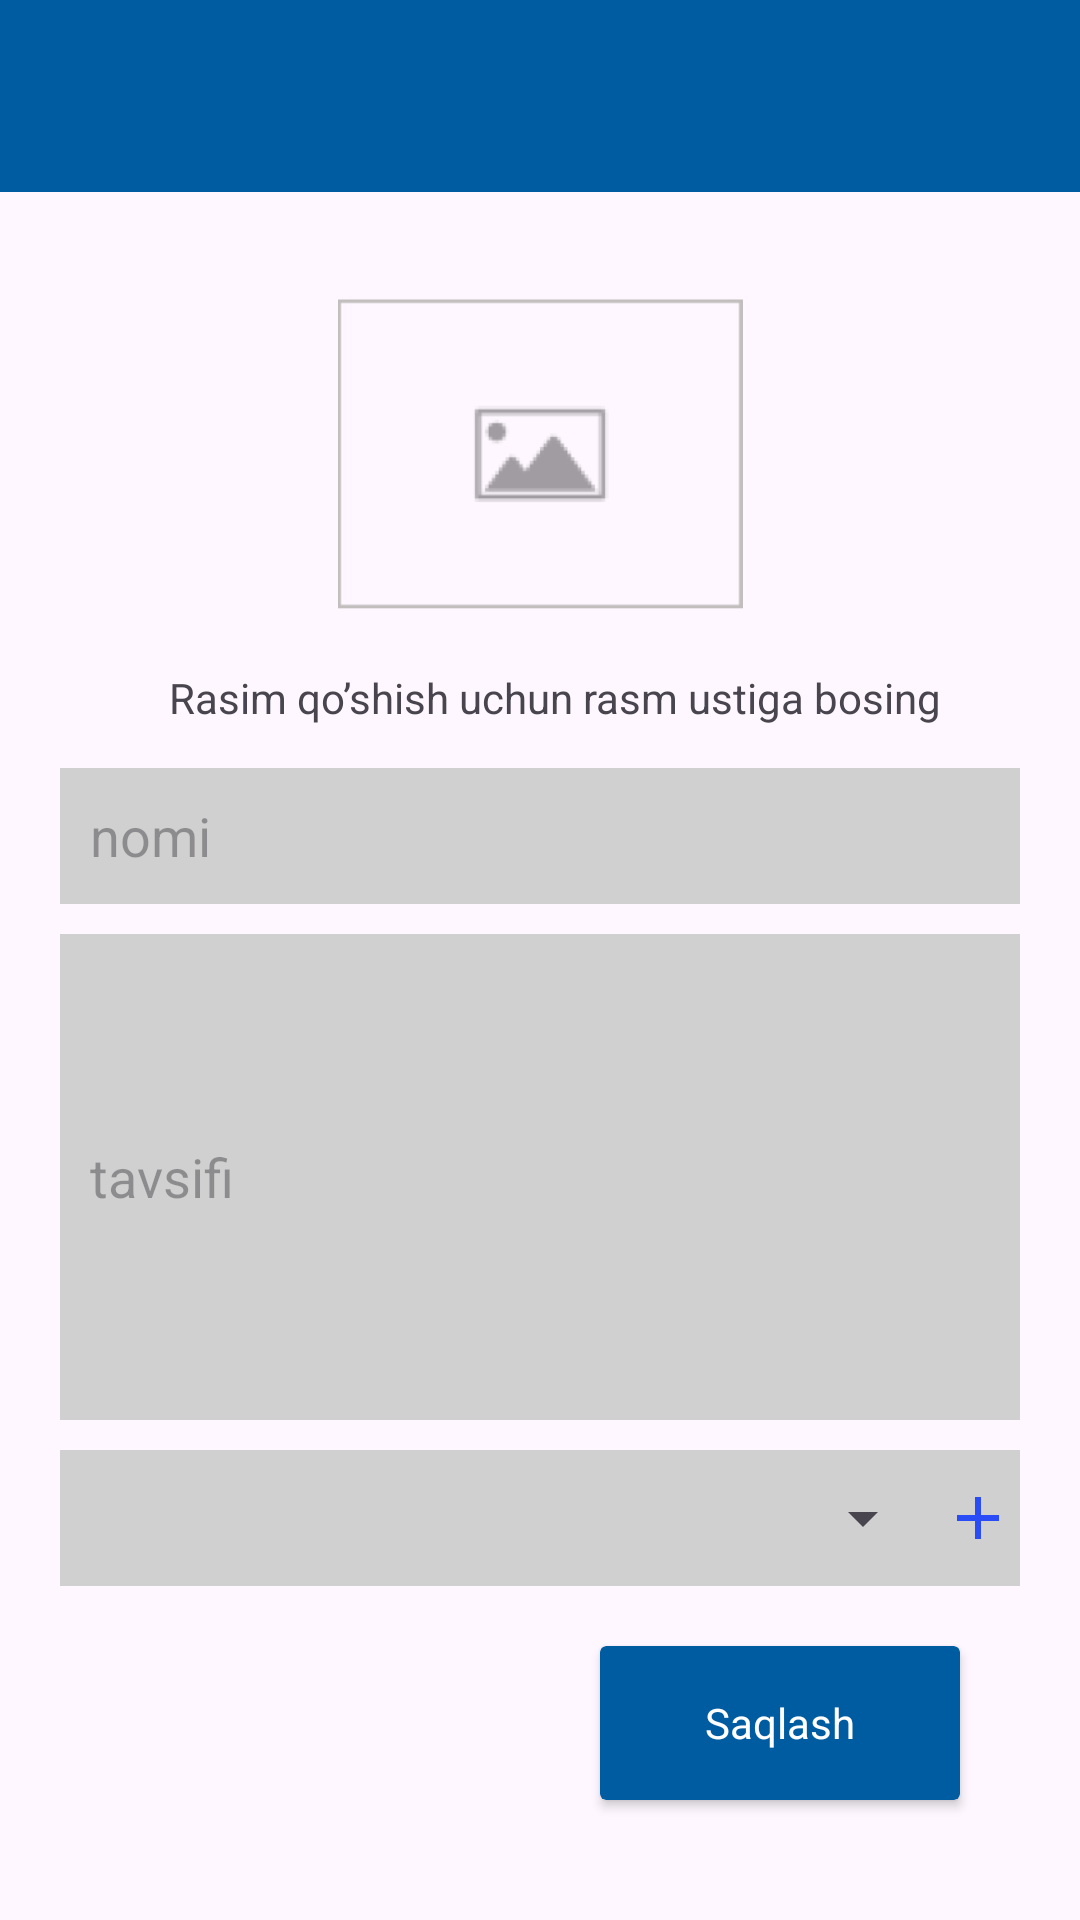

Produce the Android XML layout that renders to this screen, including the resource entries it uses.
<!-- AndroidManifest.xml: application theme Theme._651 -->
<!-- res/layout/fragment_add.xml -->
<?xml version="1.0" encoding="utf-8"?>
<LinearLayout xmlns:android="http://schemas.android.com/apk/res/android"
    xmlns:tools="http://schemas.android.com/tools"
    android:layout_width="match_parent"
    android:layout_height="match_parent"
    xmlns:app="http://schemas.android.com/apk/res-auto"
    tools:context=".AddFragment"
    android:orientation="vertical">


    <FrameLayout
        android:id="@+id/layout2"
        android:visibility="gone"
        android:layout_width="match_parent"
        android:layout_height="match_parent"
        >
        <androidx.camera.view.PreviewView
            android:id="@+id/previewView_camera"
            android:layout_width="match_parent"
            android:layout_height="match_parent"/>

        <androidx.constraintlayout.widget.ConstraintLayout
            android:layout_width="match_parent"
            android:layout_height="match_parent"
            >


            <ImageView
                android:id="@+id/btn_camera"
                app:layout_constraintTop_toTopOf="parent"
                app:layout_constraintBottom_toBottomOf="parent"
                app:layout_constraintLeft_toLeftOf="parent"
                app:layout_constraintRight_toRightOf="parent"
                app:layout_constraintVertical_bias="0.95"
                android:layout_width="40dp"
                android:layout_height="40dp"
                android:src="@drawable/camera"/>

            <ImageView
                android:id="@+id/btn_camera_front"
                app:layout_constraintTop_toTopOf="parent"
                app:layout_constraintBottom_toBottomOf="parent"
                app:layout_constraintLeft_toRightOf="@+id/btn_camera"
                app:layout_constraintRight_toRightOf="parent"
                app:layout_constraintVertical_bias="0.95"
                android:layout_width="40dp"
                android:layout_height="40dp"
                android:src="@drawable/camerar"/>

            <ImageView
                android:id="@+id/btn_camera_gallery"
                app:layout_constraintTop_toTopOf="parent"
                app:layout_constraintBottom_toBottomOf="parent"
                app:layout_constraintLeft_toLeftOf="parent"
                app:layout_constraintRight_toLeftOf="@+id/btn_camera"
                app:layout_constraintVertical_bias="0.95"
                android:layout_width="40dp"
                android:layout_height="40dp"
                android:src="@mipmap/galery"/>

        </androidx.constraintlayout.widget.ConstraintLayout>




    </FrameLayout>


    <LinearLayout
        android:visibility="visible"
        android:id="@+id/layout1"
        android:layout_width="match_parent"
        android:layout_height="match_parent"
        android:orientation="vertical">
        <androidx.appcompat.widget.Toolbar
            app:titleTextColor="@color/white"
            app:layout_constraintTop_toTopOf="parent"
            app:layout_constraintBottom_toTopOf="@id/rv_view"
            android:id="@+id/toolbar"
            android:layout_width="match_parent"
            android:layout_height="?actionBarSize"
            android:background="#005CA1"/>

        <LinearLayout
            android:layout_margin="20dp"
            android:layout_width="match_parent"
            android:layout_height="match_parent"
            android:orientation="vertical">

            <LinearLayout
                android:layout_width="match_parent"
                android:layout_height="0dp"
                android:layout_weight="2.5"
                android:orientation="vertical">

                <LinearLayout
                    android:gravity="center"
                    android:layout_width="match_parent"
                    android:layout_height="0dp"
                    android:layout_weight="5">



                    <ImageView
                        android:id="@+id/add_image"
                        android:layout_width="match_parent"
                        android:layout_height="match_parent"
                        android:src="@mipmap/imag2_foreground" />
                </LinearLayout>
                <LinearLayout
                    android:gravity="center"
                    android:layout_width="match_parent"
                    android:layout_height="0dp"
                    android:layout_weight="1">

                    <TextView
                        android:layout_marginStart="10dp"
                        android:layout_width="match_parent"
                        android:layout_height="wrap_content"
                        android:text="Rasim qo’shish uchun rasm ustiga bosing"
                        android:gravity="center"/>
                </LinearLayout>



            </LinearLayout>

            <LinearLayout
                android:layout_marginTop="10dp"
                android:layout_width="match_parent"
                android:layout_height="0dp"
                android:background="#D1D0D0"
                android:layout_weight="0.7">

                <EditText
                    android:layout_marginStart="10dp"
                    android:id="@+id/name"
                    android:layout_width="match_parent"
                    android:layout_height="match_parent"
                    android:background="@null"
                    android:hint="nomi"/>


            </LinearLayout>



            <LinearLayout
                android:layout_marginTop="10dp"
                android:layout_width="match_parent"
                android:layout_height="0dp"
                android:layout_weight="2.5"
                android:background="#D1D0D0">

                <EditText
                    android:id="@+id/tavsifi"
                    android:layout_width="match_parent"
                    android:layout_height="match_parent"
                    android:background="@null"
                    android:layout_marginStart="10dp"
                    android:hint="tavsifi"/>

            </LinearLayout>

            <LinearLayout
                android:id="@+id/spinnir"
                android:layout_marginTop="10dp"
                android:layout_width="match_parent"
                android:layout_height="0dp"
                android:layout_weight="0.7"
                android:background="#D1D0D0"
                android:orientation="horizontal">

                <Spinner
                    android:id="@+id/tab_name"
                    android:layout_width="0dp"
                    android:layout_weight="3"
                    android:layout_height="match_parent"
                    android:layout_marginStart="10dp"
                    android:hint="Qaysi turga kirishi"/>

                <ImageView
                    android:layout_width="0dp"
                    android:layout_height="wrap_content"
                    android:src="@drawable/add_24"
                    android:layout_weight="0.3"
                    android:layout_gravity="center"
                    android:id="@+id/btn_add_bolm"/>


            </LinearLayout>

            <LinearLayout
                android:visibility="gone"
                android:id="@+id/add_bolim"
                android:layout_marginTop="10dp"
                android:layout_width="match_parent"
                android:layout_height="0dp"
                android:background="#D1D0D0"
                android:layout_weight="0.7"
                android:orientation="horizontal">

                <EditText
                    android:layout_marginStart="10dp"
                    android:id="@+id/add_bolim_name"
                    android:layout_width="0dp"
                    android:layout_weight="3"
                    android:layout_height="match_parent"
                    android:background="@null"
                    android:hint="Yangi bo'lim nomini kriting"/>

                <ImageView
                    android:layout_width="0dp"
                    android:layout_height="wrap_content"
                    android:src="@drawable/baseline_close_24"
                    android:layout_weight="0.3"
                    android:layout_gravity="center"
                    android:id="@+id/btn_cloc_bolm"/>


            </LinearLayout>

            <LinearLayout

                android:layout_width="match_parent"
                android:layout_height="0dp"
                android:layout_weight="1.4">

                <LinearLayout
                    android:layout_width="0dp"
                    android:layout_height="match_parent"
                    android:layout_weight="1"/>

                <LinearLayout
                    android:layout_width="0dp"
                    android:layout_height="match_parent"
                    android:layout_weight="1">

                    <androidx.cardview.widget.CardView
                        android:id="@+id/btn_save"
                        android:layout_margin="20dp"
                        android:layout_width="match_parent"
                        android:layout_height="match_parent"
                        app:cardBackgroundColor="#005CA1">
                        <TextView
                            android:layout_width="match_parent"
                            android:layout_height="match_parent"
                            android:text="Saqlash"
                            android:gravity="center"
                            android:textColor="@color/white"/>
                    </androidx.cardview.widget.CardView>

                </LinearLayout>



            </LinearLayout>




        </LinearLayout>


    </LinearLayout>




</LinearLayout>
<!-- resources referenced by this layout -->
<resources>
  <!-- drawable add_24 (drawable) -->
  <vector android:height="24dp" android:tint="#2A4CF6"
      android:viewportHeight="24" android:viewportWidth="24"
      android:width="24dp" xmlns:android="http://schemas.android.com/apk/res/android">
      <path android:fillColor="@android:color/white" android:pathData="M19,13h-6v6h-2v-6H5v-2h6V5h2v6h6v2z"/>
  </vector>
  <!-- drawable baseline_close_24 (drawable) -->
  <vector android:height="24dp" android:tint="#2A4CF6"
      android:viewportHeight="24" android:viewportWidth="24"
      android:width="24dp" xmlns:android="http://schemas.android.com/apk/res/android">
      <path android:fillColor="@android:color/white" android:pathData="M19,6.41L17.59,5 12,10.59 6.41,5 5,6.41 10.59,12 5,17.59 6.41,19 12,13.41 17.59,19 19,17.59 13.41,12z"/>
  </vector>
  <!-- mipmap galery (mipmap-anydpi-v26) -->
  <?xml version="1.0" encoding="utf-8"?>
  <adaptive-icon xmlns:android="http://schemas.android.com/apk/res/android">
      <background android:drawable="@drawable/galery_background"/>
      <foreground android:drawable="@mipmap/galery_foreground"/>
  </adaptive-icon>
  <!-- mipmap imag2_foreground: webp bitmap (mipmap-hdpi, 624 bytes) -->
  <style name="Theme._651" parent="Base.Theme._651" />
  <style name="Base.Theme._651" parent="Theme.Material3.DayNight.NoActionBar">
          
          
      </style>
  <!-- not gathered from this repository: default colours our renderer supplied (Android Studio template values) -->
  <color name="white">#FFFFFFFF</color>
</resources>
